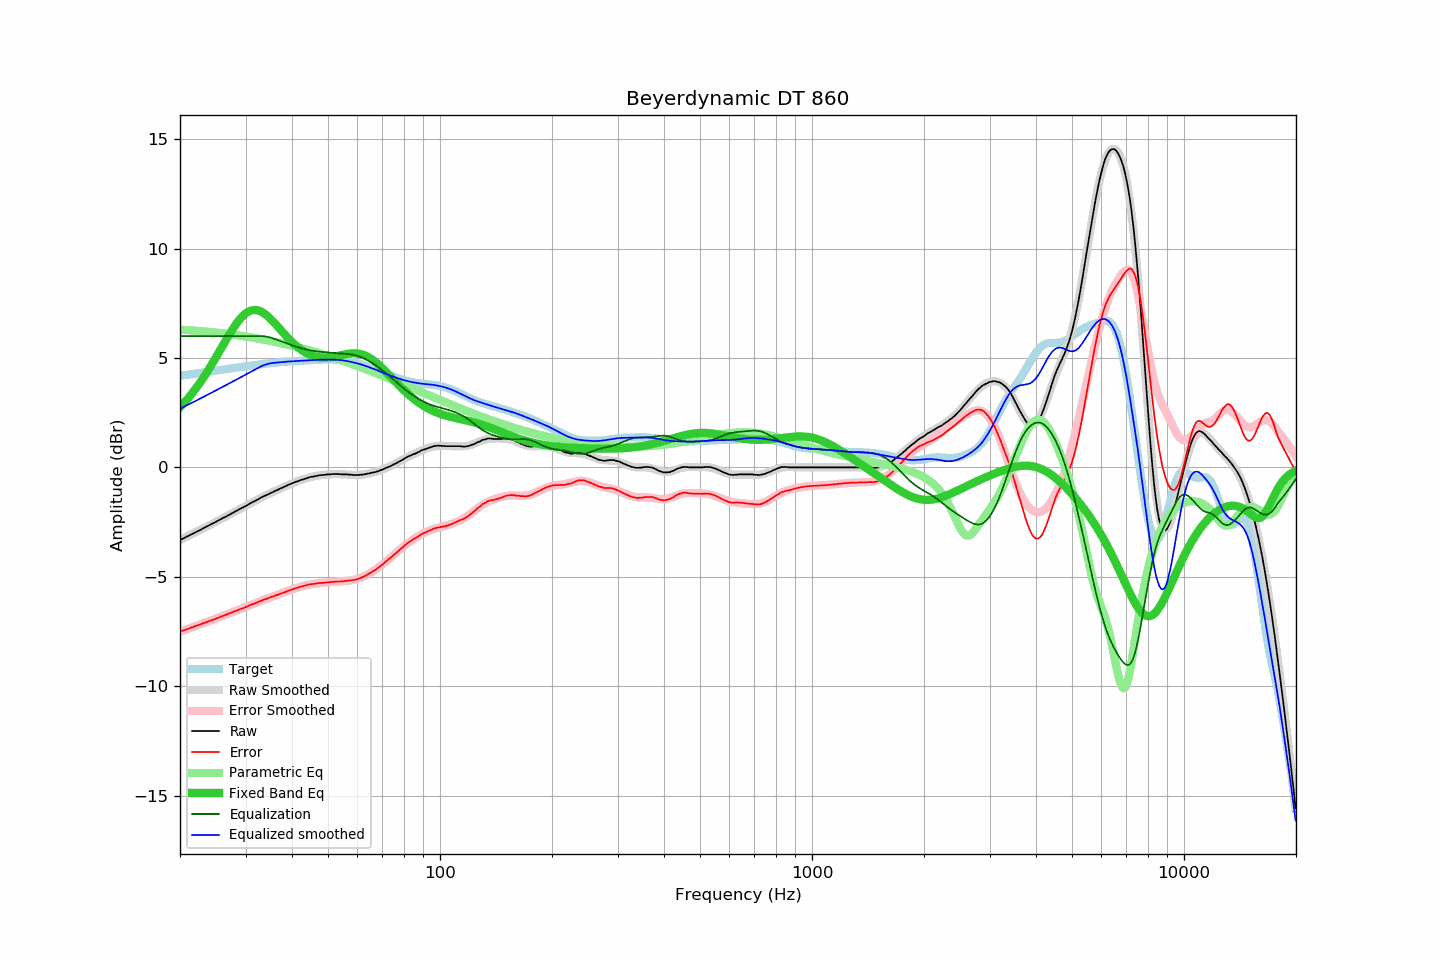

Values plotted in this chart, from the file beside it:
frequency, raw, error, smoothed, error_smoothed, equalization, parametric_eq, equalized_raw, equalized_smoothed, target
20.00, -3.32, -7.51, -3.32, -7.50, 6.00, 2.75, 2.68, 2.68, 4.19
20.20, -3.28, -7.48, -3.28, -7.48, 6.00, 2.83, 2.72, 2.72, 4.20
20.40, -3.25, -7.46, -3.25, -7.45, 6.00, 2.91, 2.75, 2.75, 4.21
20.61, -3.21, -7.43, -3.21, -7.43, 6.00, 2.99, 2.79, 2.79, 4.22
20.81, -3.17, -7.40, -3.17, -7.40, 6.00, 3.07, 2.83, 2.83, 4.23
21.02, -3.14, -7.38, -3.14, -7.37, 6.00, 3.15, 2.86, 2.86, 4.24
21.23, -3.10, -7.35, -3.10, -7.35, 6.00, 3.24, 2.90, 2.90, 4.25
21.44, -3.06, -7.32, -3.06, -7.32, 6.00, 3.33, 2.94, 2.94, 4.26
21.66, -3.03, -7.30, -3.03, -7.29, 6.00, 3.43, 2.97, 2.97, 4.27
21.87, -2.99, -7.27, -2.99, -7.27, 6.00, 3.52, 3.01, 3.01, 4.28
22.09, -2.95, -7.24, -2.95, -7.24, 6.00, 3.62, 3.05, 3.05, 4.29
22.31, -2.92, -7.22, -2.91, -7.22, 6.00, 3.72, 3.08, 3.09, 4.30
22.54, -2.88, -7.19, -2.88, -7.19, 6.00, 3.82, 3.12, 3.12, 4.31
22.76, -2.84, -7.16, -2.84, -7.16, 6.00, 3.93, 3.16, 3.16, 4.32
22.99, -2.80, -7.13, -2.80, -7.14, 6.00, 4.04, 3.20, 3.20, 4.33
23.22, -2.76, -7.10, -2.76, -7.11, 6.00, 4.15, 3.24, 3.24, 4.34
23.45, -2.73, -7.09, -2.73, -7.08, 6.00, 4.26, 3.27, 3.27, 4.36
23.69, -2.69, -7.06, -2.69, -7.06, 6.00, 4.37, 3.31, 3.31, 4.37
23.92, -2.65, -7.03, -2.65, -7.03, 6.00, 4.49, 3.35, 3.35, 4.38
24.16, -2.61, -7.00, -2.61, -7.00, 6.00, 4.61, 3.39, 3.39, 4.39
24.40, -2.57, -6.97, -2.57, -6.97, 6.00, 4.73, 3.43, 3.43, 4.40
24.65, -2.54, -6.95, -2.54, -6.95, 6.00, 4.86, 3.46, 3.46, 4.41
24.89, -2.50, -6.92, -2.50, -6.92, 6.00, 4.98, 3.50, 3.50, 4.42
25.14, -2.46, -6.89, -2.46, -6.89, 6.00, 5.11, 3.54, 3.54, 4.43
25.39, -2.42, -6.86, -2.42, -6.86, 6.00, 5.23, 3.58, 3.58, 4.44
25.65, -2.38, -6.83, -2.38, -6.84, 6.00, 5.36, 3.62, 3.62, 4.45
25.91, -2.34, -6.81, -2.34, -6.81, 6.00, 5.49, 3.66, 3.66, 4.46
26.16, -2.30, -6.77, -2.30, -6.78, 6.00, 5.61, 3.70, 3.70, 4.47
26.43, -2.27, -6.76, -2.27, -6.75, 6.00, 5.74, 3.73, 3.73, 4.48
26.69, -2.23, -6.72, -2.23, -6.72, 6.00, 5.87, 3.77, 3.77, 4.49
26.96, -2.19, -6.70, -2.19, -6.69, 6.00, 5.99, 3.81, 3.81, 4.51
27.23, -2.15, -6.67, -2.15, -6.66, 6.00, 6.11, 3.85, 3.85, 4.52
27.50, -2.11, -6.64, -2.11, -6.64, 6.00, 6.23, 3.89, 3.89, 4.53
27.77, -2.07, -6.61, -2.07, -6.61, 6.00, 6.34, 3.93, 3.93, 4.54
28.05, -2.03, -6.58, -2.03, -6.58, 6.00, 6.45, 3.97, 3.97, 4.55
28.33, -1.99, -6.55, -1.99, -6.55, 6.00, 6.56, 4.01, 4.01, 4.56
28.62, -1.95, -6.52, -1.95, -6.52, 6.00, 6.66, 4.05, 4.05, 4.57
28.90, -1.91, -6.49, -1.91, -6.49, 6.00, 6.75, 4.09, 4.09, 4.58
29.19, -1.87, -6.46, -1.87, -6.46, 6.00, 6.83, 4.13, 4.13, 4.59
29.48, -1.84, -6.44, -1.83, -6.43, 6.00, 6.91, 4.16, 4.17, 4.60
29.78, -1.80, -6.41, -1.79, -6.40, 6.00, 6.98, 4.20, 4.21, 4.61
30.08, -1.76, -6.38, -1.76, -6.37, 6.00, 7.04, 4.24, 4.24, 4.62
30.38, -1.72, -6.35, -1.72, -6.34, 6.00, 7.09, 4.28, 4.28, 4.63
30.68, -1.67, -6.31, -1.67, -6.31, 6.00, 7.13, 4.33, 4.33, 4.64
30.99, -1.63, -6.28, -1.63, -6.28, 6.00, 7.16, 4.37, 4.37, 4.65
31.30, -1.59, -6.25, -1.59, -6.26, 6.00, 7.18, 4.41, 4.41, 4.66
31.61, -1.56, -6.23, -1.56, -6.23, 6.00, 7.19, 4.44, 4.44, 4.67
31.93, -1.52, -6.20, -1.52, -6.20, 6.00, 7.19, 4.48, 4.48, 4.68
32.24, -1.48, -6.17, -1.48, -6.17, 6.00, 7.18, 4.52, 4.52, 4.69
32.57, -1.44, -6.14, -1.44, -6.14, 6.00, 7.16, 4.56, 4.56, 4.70
32.89, -1.39, -6.10, -1.40, -6.11, 6.00, 7.13, 4.61, 4.60, 4.71
33.22, -1.36, -6.08, -1.36, -6.08, 6.00, 7.10, 4.64, 4.63, 4.72
33.55, -1.32, -6.05, -1.33, -6.05, 5.99, 7.05, 4.67, 4.66, 4.73
33.89, -1.29, -6.02, -1.29, -6.02, 5.98, 7.00, 4.69, 4.69, 4.73
34.23, -1.26, -6.00, -1.26, -6.00, 5.97, 6.94, 4.71, 4.71, 4.74
34.57, -1.22, -5.97, -1.22, -5.97, 5.95, 6.88, 4.73, 4.73, 4.75
34.92, -1.19, -5.95, -1.19, -5.94, 5.94, 6.81, 4.75, 4.75, 4.76
35.27, -1.15, -5.92, -1.15, -5.92, 5.91, 6.73, 4.76, 4.76, 4.77
35.62, -1.12, -5.89, -1.12, -5.89, 5.89, 6.66, 4.77, 4.77, 4.77
35.97, -1.08, -5.86, -1.08, -5.86, 5.86, 6.58, 4.78, 4.78, 4.78
... 635 more rows
